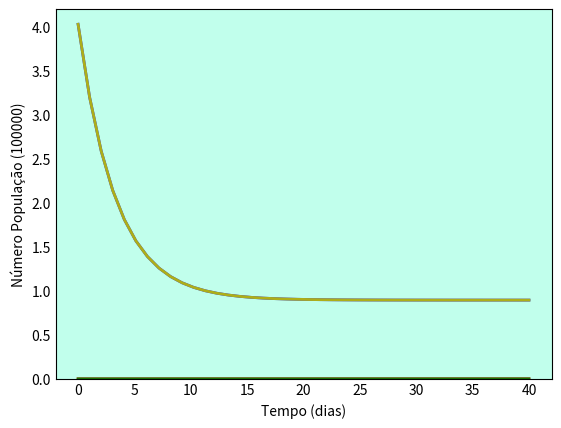

This figure's Python source: (Note: this script raises an exception after producing the figure.)
# SIRS com dinâmica vital

import numpy as np
from scipy.integrate import odeint
import matplotlib.pyplot as plt

# N = população total
N = 402912

# Número Inicial de Indivíduos Infectados
I0 = 1

# Número de Indivíduos Recuperados
R0 = 0

# S0 = Suscetíveis à infecção inicialmente
S0 = N - I0

# Taxa de contato/infecção (beta)
beta = 1.64

# Taxa média de recuperação (gama)
dias = 15
gama = 1/dias

# Taxa de mortalidade (mi)
mi = 0.1
# Taxa de natalidade (ni)
ni = 0.2
# Taxa de incubação (sigma)
Csi = 0.3

# Tempos em dias
tempo = np.linspace(0, 40, 40)

# Equações diferenciais (ODE) do modelo SIRS com dinâmica vital 
def equacoesSIRSc(y, tempo, N, beta, mi, ni):
    S, I, R = y
    dSdt = mi * N - beta * S * I / N + Csi * R - ni * S
    dIdt = beta * S * I / N - gama * I - ni * I
    dRdt = gama * I - Csi * R - mi * R
    return dSdt, dIdt, dRdt

# Vetor de condições iniciais
y0 = S0, I0, R0

# Integração das equações SIRS no tempo
i = odeint(equacoesSIRSc, y0, tempo, args=(N, beta, gama, Csi))
S, I, R = i.T

# Visualização dos dados em três curvas variavel x tempofig
fig = plt.figure(facecolor='w')
ax = fig.add_subplot(111, facecolor='#C1FFEC', axisbelow=True) # Tamanho e Cor de fundo
ax.plot(tempo, S/100000, 'b', alpha=0.9, lw=2, label='Suscetíveis')
ax.plot(tempo, I/100000, 'r', alpha=0.9, lw=2, label='Infectados')
ax.plot(tempo, R/100000, 'g', alpha=0.9, lw=2, label='Recuperados')
ax.plot(tempo, S/100000, 'y', alpha=0.9, lw=2, label='População em declínio')
ax.set_xlabel('Tempo (dias)')
ax.set_ylabel('Número População (100000)')
ax.set_ylim(0,4.2)
ax.yaxis.set_tick_params(length=0)
ax.xaxis.set_tick_params(length=0)
ax.grid(b=True, which='major', c='w', lw=2, ls='-')
legend = ax.legend()
legend.get_frame().set_alpha(0.5)
for spine in ('top', 'right', 'bottom', 'left'):
    ax.spines[spine].set_visible(False)
plt.show()
